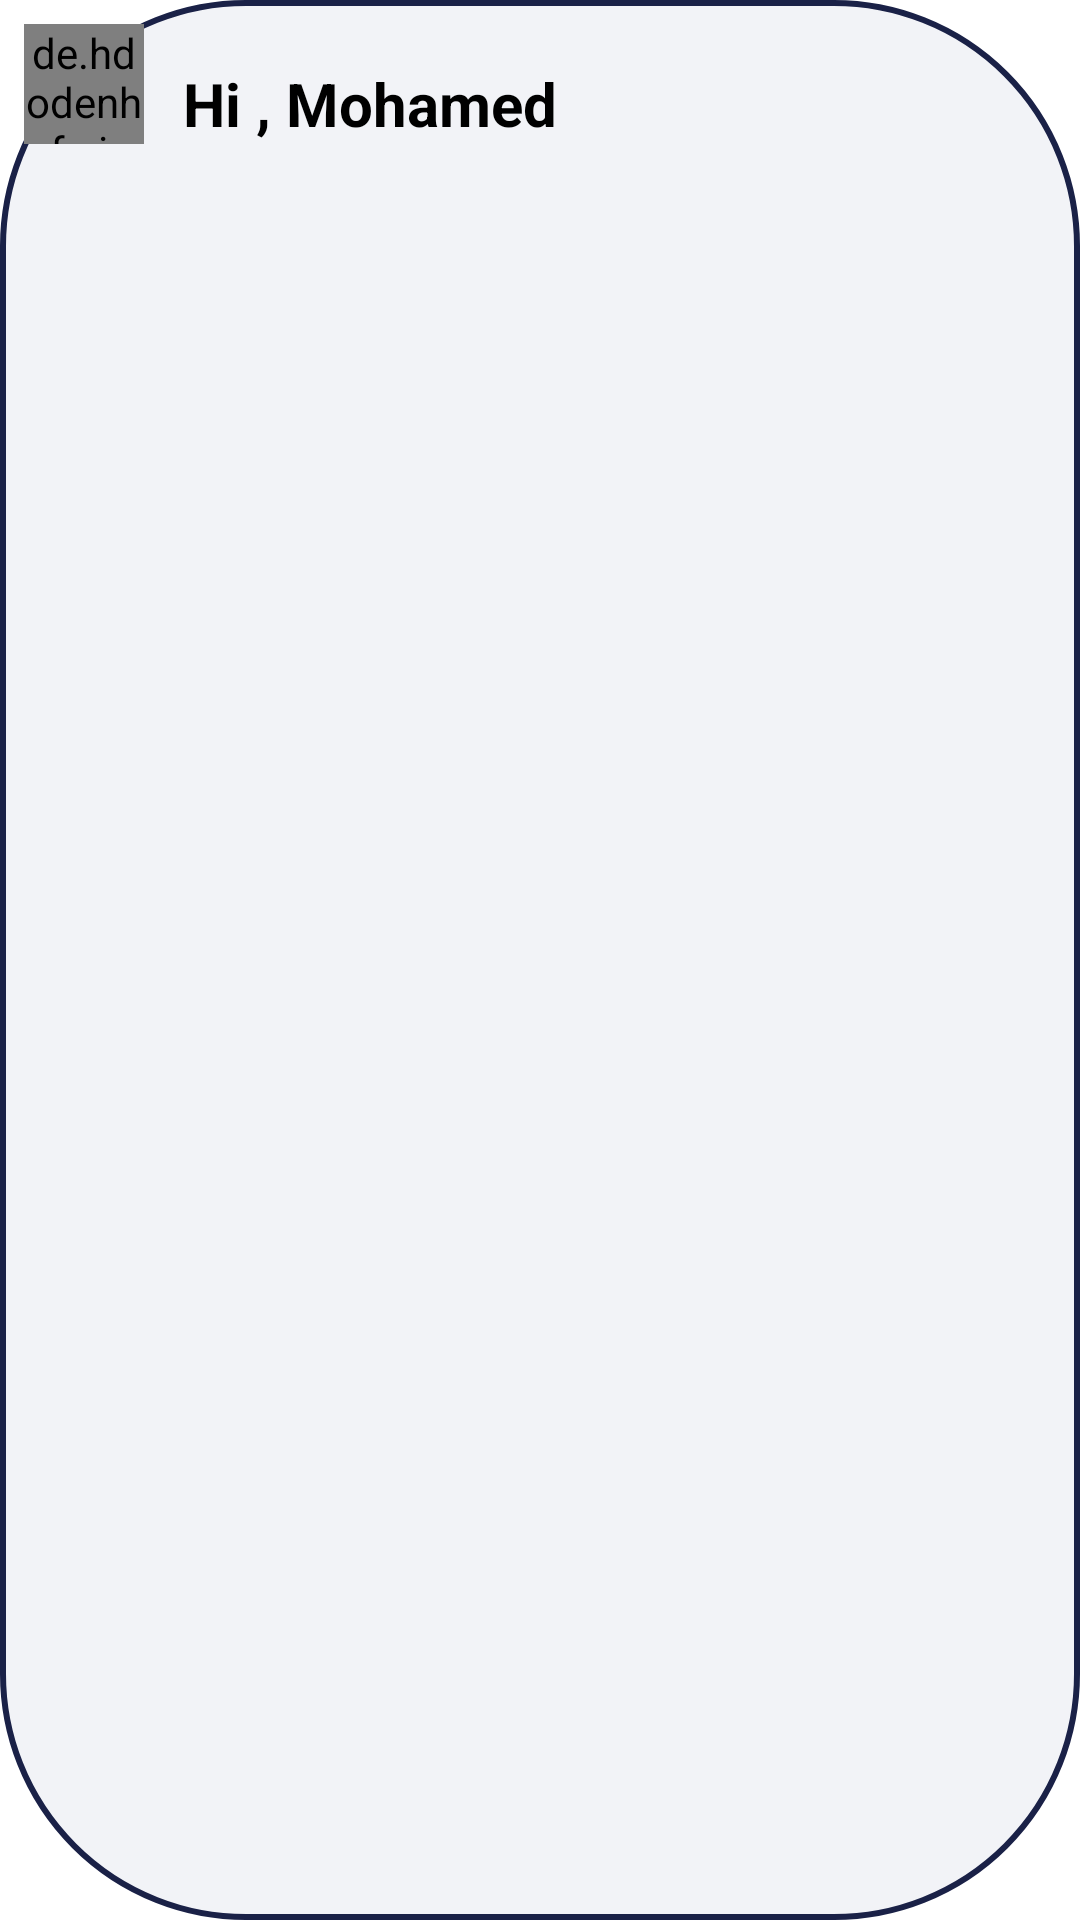

Produce the Android XML layout that renders to this screen, including the resource entries it uses.
<!-- AndroidManifest.xml: application theme Theme.Learn_new_language -->
<!-- res/layout/msg_received.xml -->
<?xml version="1.0" encoding="utf-8"?>
<androidx.constraintlayout.widget.ConstraintLayout xmlns:android="http://schemas.android.com/apk/res/android"
    xmlns:app="http://schemas.android.com/apk/res-auto"
    android:layout_width="match_parent"
    android:layout_height="wrap_content"
    android:layout_margin="8dp"
    android:background="@drawable/edittext_style"
    android:padding="8dp">

    <de.hdodenhof.circleimageview.CircleImageView
        android:id="@+id/message_received_image"
        android:layout_width="40dp"
        android:layout_height="40dp"
        android:src="@drawable/ic_add_image"
        app:layout_constraintStart_toStartOf="parent"
        app:layout_constraintTop_toTopOf="parent" />

    <TextView
        android:id="@+id/message_received"
        android:layout_width="wrap_content"
        android:layout_height="wrap_content"
        android:padding="13dp"
        android:text="Hi , Mohamed"


        android:textAlignment="textStart"
        android:textColor="@color/black"
        android:textSize="20dp"
        android:textStyle="bold"
        app:layout_constraintStart_toEndOf="@id/message_received_image"
        app:layout_constraintTop_toTopOf="parent" />

</androidx.constraintlayout.widget.ConstraintLayout>
<!-- resources referenced by this layout -->
<resources>
  <!-- drawable edittext_style (drawable) -->
  <?xml version="1.0" encoding="utf-8"?>
  <shape xmlns:android="http://schemas.android.com/apk/res/android" android:shape="rectangle">
      <stroke
          android:width="2dp"
          android:color="#1A2147" />
      <solid android:color="#E4F1F2F6" />
      <corners android:radius="81dp"/>
  </shape>
  <!-- drawable ic_add_image (drawable) -->
  <vector xmlns:android="http://schemas.android.com/apk/res/android"
      android:width="30dp"
      android:height="30dp"
      android:viewportWidth="512"
      android:viewportHeight="512">
    <path
        android:pathData="m466,0h-451c-8.402,0 -15,6.598 -15,15v421c0,8.398 6.598,15 15,15h451c8.402,0 15,-6.602 15,-15v-421c0,-8.402 -6.598,-15 -15,-15zM466,0"
        android:fillColor="#f2f2fc"/>
    <path
        android:pathData="m481,15v421c0,8.398 -6.598,15 -15,15h-225v-451h225c8.402,0 15,6.598 15,15zM481,15"
        android:fillColor="#d8d8fc"/>
    <path
        android:pathData="m421,75v228.398l-180,19.199 -131.398,13.801 -48.602,-30.297v-231.102c0,-8.402 6.598,-15 15,-15h330c8.402,0 15,6.598 15,15zM421,75"
        android:fillColor="#4bb9ec"/>
    <path
        android:pathData="m421,75v228.398l-180,19.199v-262.598h165c8.402,0 15,6.598 15,15zM421,75"
        android:fillColor="#0095ff"/>
    <path
        android:pathData="m166,181c-24.813,0 -45,-20.188 -45,-45s20.188,-46 45,-46 45,21.188 45,46 -20.188,45 -45,45zM166,181"
        android:fillColor="#ffda2d"/>
    <path
        android:pathData="m421,303.398v72.602c0,8.398 -6.598,15 -15,15h-330c-8.402,0 -15,-6.602 -15,-15v-69.902l78.602,-89.699c5.699,-6.898 17.098,-6.898 22.797,0l63,75.301 15.602,-20.699 63,-84c5.699,-7.5 18.301,-7.5 24,0zM421,303.398"
        android:fillColor="#575f64"/>
    <path
        android:pathData="m421,303.398v72.602c0,8.398 -6.598,15 -15,15h-165v-120l63,-84c5.699,-7.5 18.301,-7.5 24,0zM421,303.398"
        android:fillColor="#32393f"/>
    <path
        android:pathData="m406,512c-57.891,0 -105,-48.109 -105,-106s47.109,-105 105,-105 106,47.109 106,105 -48.109,106 -106,106zM406,512"
        android:fillColor="#6b0"/>
    <path
        android:pathData="m436,391h-15v-15c0,-8.289 -6.711,-15 -15,-15s-15,6.711 -15,15v15h-15c-8.289,0 -15,6.711 -15,15s6.711,15 15,15h15v15c0,8.289 6.711,15 15,15s15,-6.711 15,-15v-15h15c8.289,0 15,-6.711 15,-15s-6.711,-15 -15,-15zM436,391"
        android:fillColor="#d8d8fc"/>
  </vector>
  <style name="Theme.Learn_new_language" parent="Theme.MaterialComponents.DayNight.DarkActionBar">
          
          <item name="colorPrimary">?attr/colorControlHighlight</item>
          <item name="colorPrimaryVariant">@android:color/transparent</item>
          <item name="colorOnPrimary">@android:color/transparent</item>
          
          <item name="colorSecondary">@color/teal_200</item>
          <item name="colorSecondaryVariant">@color/teal_700</item>
          <item name="colorOnSecondary">@color/black</item>
          
          <item name="android:statusBarColor" tools:targetApi="l">?attr/colorPrimaryVariant</item>
          
      </style>
  <!-- not gathered from this repository: default colours our renderer supplied (Android Studio template values) -->
  <color name="teal_200">#FF03DAC5</color>
  <color name="teal_700">#FF018786</color>
  <color name="black">#FF000000</color>
</resources>
